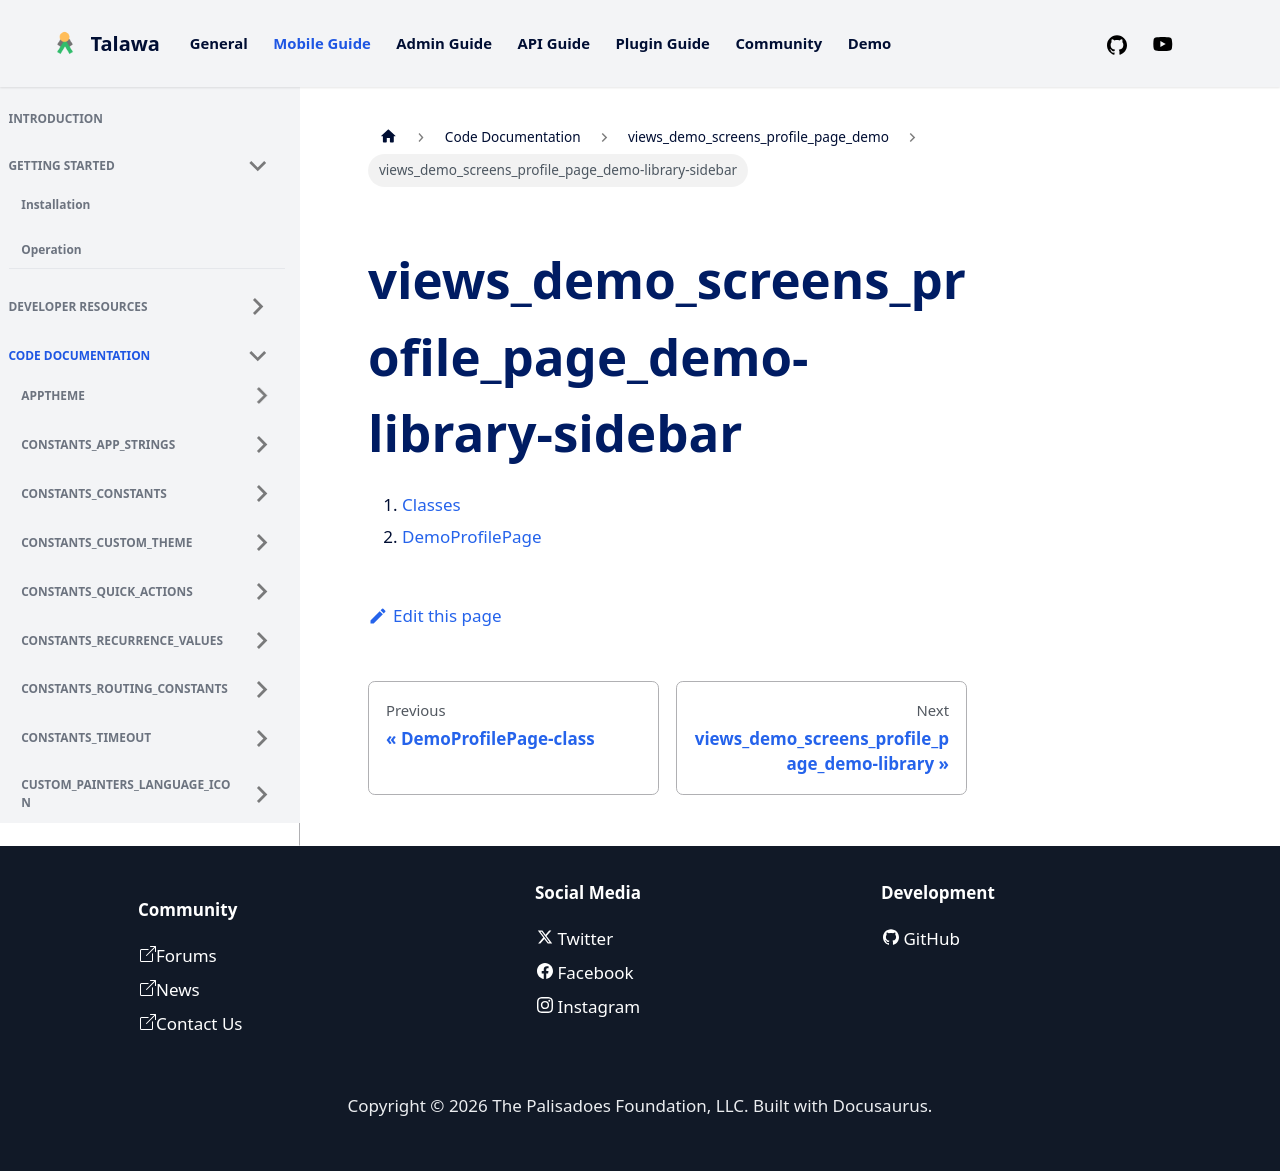

repository: PalisadoesFoundation/talawa · page: docs/auto-docs/views_demo_screens_profile_page_demo/views_demo_screens_profile_page_demo-library-sidebar/index.html · generator: docusaurus

1.  [Classes](./#classes)
2.  [DemoProfilePage](./DemoProfilePage-class.md)
